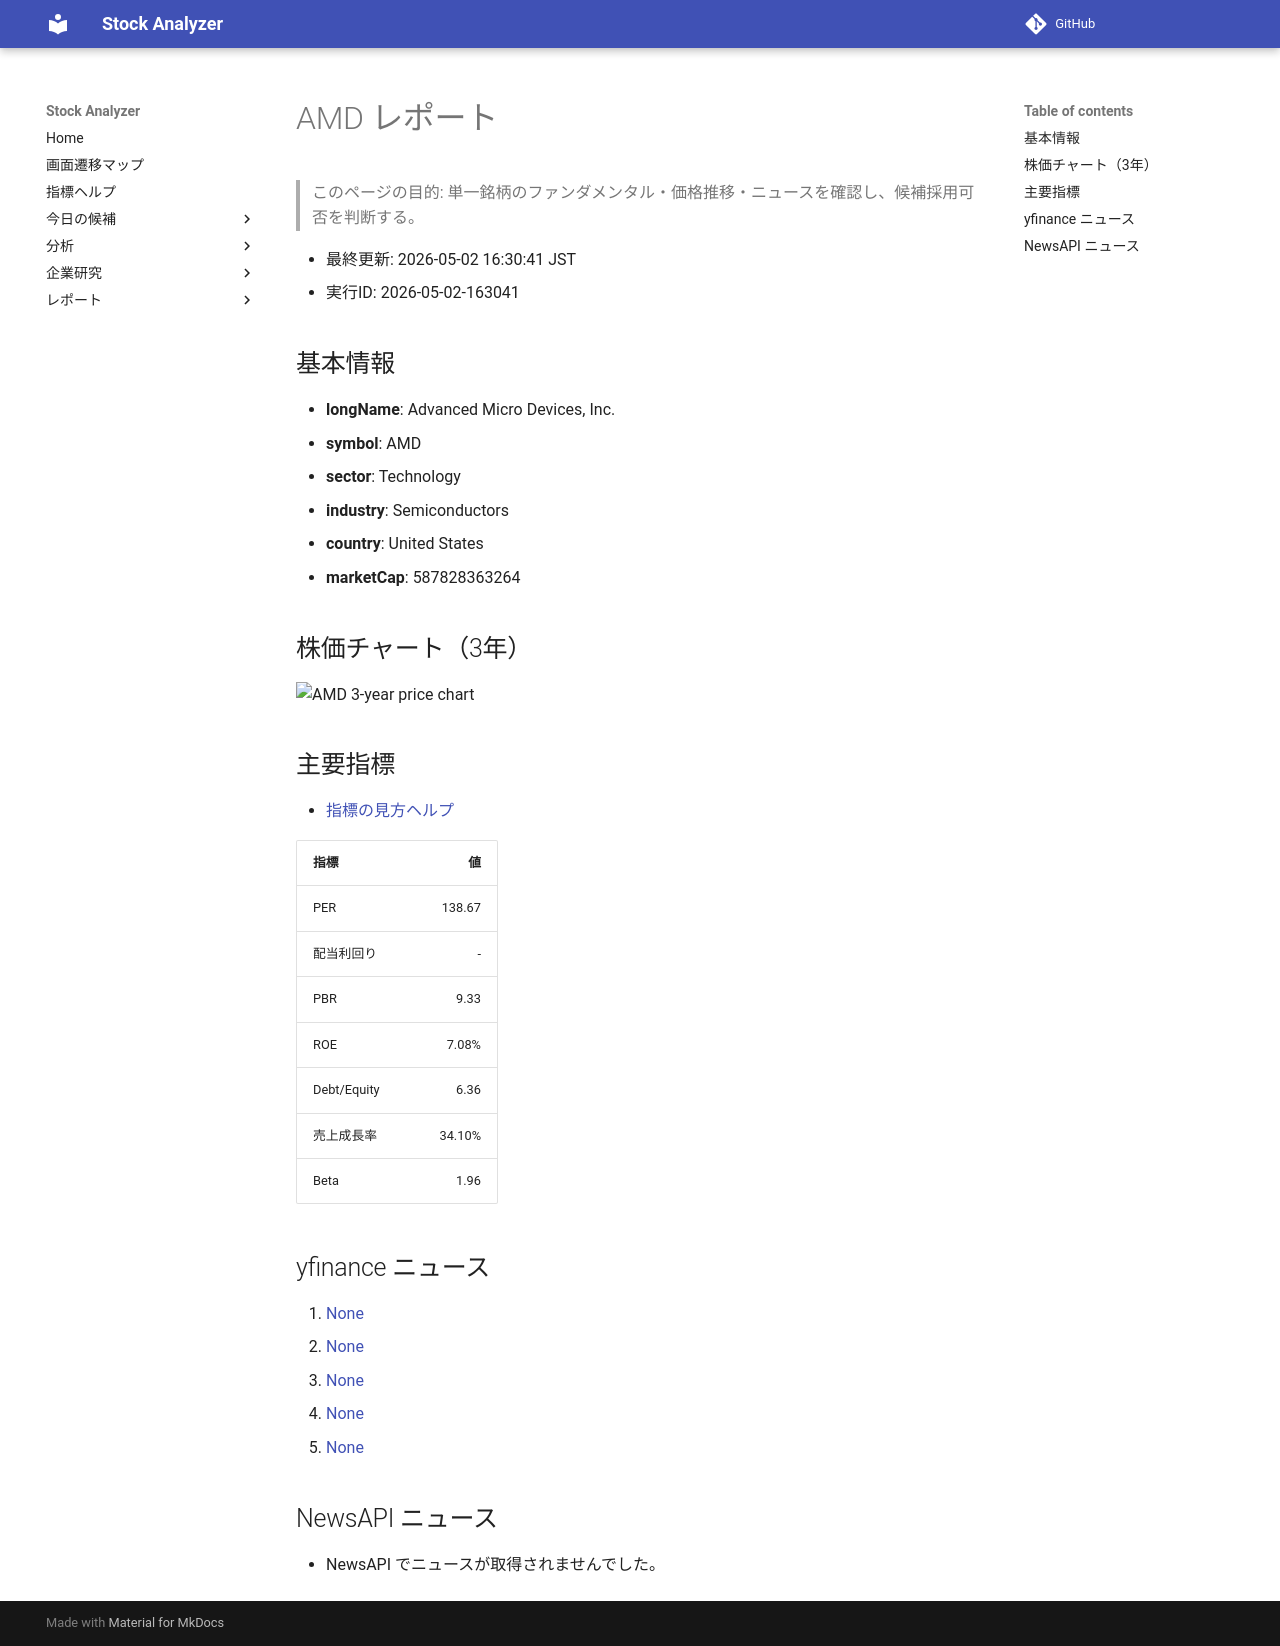

repository: Yumi-note/Making-APP · page: stocks/2026-05-02/163041/AMD/index.html · generator: mkdocs

# AMD レポート

> このページの目的: 単一銘柄のファンダメンタル・価格推移・ニュースを確認し、候補採用可否を判断する。

- 最終更新: 2026-05-02 16:30:41 JST
- 実行ID: 2026-05-02-163041

## 基本情報

- **longName**: Advanced Micro Devices, Inc.
- **symbol**: AMD
- **sector**: Technology
- **industry**: Semiconductors
- **country**: United States
- **marketCap**: 587828363264

## 株価チャート（3年）

![AMD 3-year price chart](AMD_3y.png)

## 主要指標

- [指標の見方ヘルプ](../../../../indicators.md)

| 指標 | 値 |
|---|---:|
| PER | 138.67 |
| 配当利回り | - |
| PBR | 9.33 |
| ROE | 7.08% |
| Debt/Equity | 6.36 |
| 売上成長率 | 34.10% |
| Beta | 1.96 |

## yfinance ニュース

1. [None](None)
2. [None](None)
3. [None](None)
4. [None](None)
5. [None](None)

## NewsAPI ニュース

- NewsAPI でニュースが取得されませんでした。
